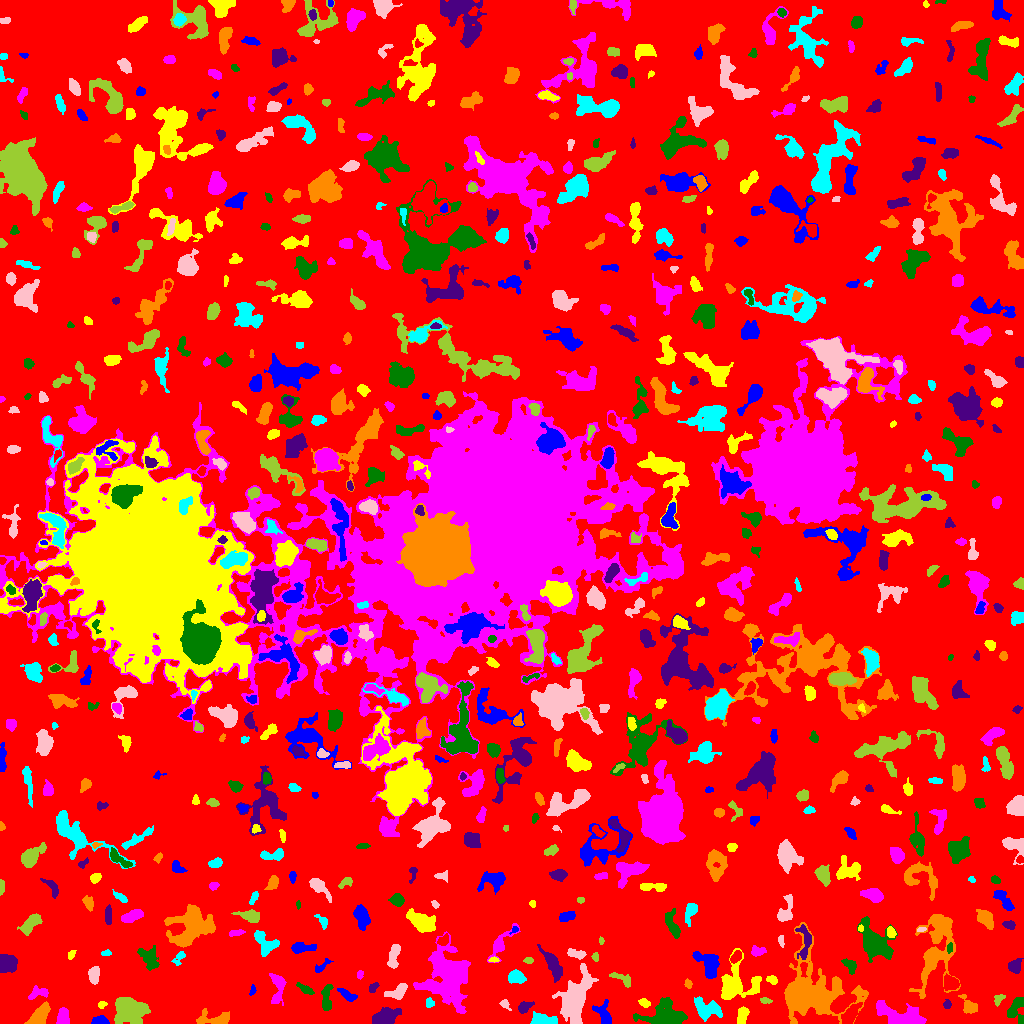

The table this chart was drawn from, first rows:
ID, X, Y, A, B, theta, total_flux, mu_max, mu_median, mu_mean, R_fwhm, R_e, R10, R90, x_start, x_end, y_start, y_end, area, greylevel
0, 521.4, 510.2, 303, 297.6, 1.495, 1501889, 10.0, 2.0, 2.023, 148.1, 230.3, 90.47, 369.7, 0, 1023, 0, 1023, 742370, 2.023
1, 100.5, 2.285, 3.366, 1.935, 0.01544, 657.0, 14.0, 4.0, 5.173, 3.742, 2.985, 1.128, 4.918, 91, 109, 0, 8, 127, 10.17
2, 742.4, 8.293, 4.588, 2.374, 1.343, 552.0, 6.0, 3.0, 3.286, 5.863, 4.184, 1.693, 6.333, 737, 749, 0, 17, 168, 7.286
3, 63.01, 5.85, 4.288, 2.721, 1.561, 1002, 12.0, 5.0, 5.387, 5.382, 4.222, 1.596, 6.531, 56, 69, 0, 16, 186, 9.387
4, 1018, 16.27, 6.884, 3.902, 1.45, 582.0, 6.0, 2.0, 2.116, 6.129, 4.478, 1.693, 6.956, 1007, 1023, 0, 26, 275, 7.116
5, 524.5, 16.55, 3.832, 2.394, 0.5249, 351.0, 5.0, 3.0, 2.543, 4.72, 3.742, 1.493, 5.67, 518, 534, 10, 22, 138, 8.543
6, 214.6, 4.234, 9.148, 3.077, -0.006862, 982.0, 9.0, 3.0, 3.252, 4.886, 4.983, 1.871, 8.425, 196, 229, 0, 15, 302, 7.252
7, 542.2, 3.066, 6.344, 2.473, -0.08506, 1079, 12.0, 4.0, 4.422, 5.202, 4.406, 1.693, 7.069, 530, 557, 0, 12, 244, 9.422
8, 574, 24.46, 12.9, 6.572, 1.204, 4303, 12.0, 3.0, 3.962, 9.373, 9.69, 3.7, 15.89, 552, 598, 0, 60, 1086, 7.962
9, 130.6, 12.89, 8.455, 6.518, -0.1116, 3342, 10.0, 4.0, 4.468, 10.48, 8.759, 3.478, 13.48, 114, 150, 0, 26, 748, 8.468
10, 175.6, 7.48, 8.066, 4.312, -0.6374, 1084, 9.0, 3.0, 3.377, 4.82, 5.293, 1.954, 8.686, 160, 187, 0, 23, 321, 7.377
11, 604.1, 8.261, 6.044, 3.322, -1.238, 948.0, 10.0, 3.0, 3.807, 5.14, 4.478, 1.693, 7.506, 592, 611, 0, 24, 249, 7.807
12, 101.6, 18.81, 2.169, 1.51, 0.2965, 84.0, 3.0, 1.0, 1.448, 2.985, 2.257, 0.7979, 3.523, 98, 107, 15, 22, 58, 6.448
13, 903.5, 6.116, 11.4, 4.308, -0.207, 4356, 17.0, 5.0, 6.511, 8.482, 7.269, 2.985, 11.78, 876, 926, 0, 23, 669, 10.51
14, 326.4, 26.26, 7.65, 2.328, 1.524, 600.0, 6.0, 3.0, 2.691, 6.283, 4.918, 1.871, 7.399, 321, 333, 13, 39, 223, 6.691
15, 384.5, 5.275, 5.083, 3.444, 0.2305, 1935, 17.0, 3.0, 5.188, 5.528, 4.787, 1.954, 8.078, 372, 401, 0, 16, 373, 10.19
16, 38.55, 6.859, 6.732, 2.926, 0.8588, 1180, 10.0, 4.0, 3.746, 5.944, 5.14, 1.954, 8.117, 24, 50, 0, 22, 315, 8.746
17, 429.2, 20.48, 2.698, 2.061, 1.474, 112.0, 2.0, 1.0, 1.474, 4.886, 2.932, 1.262, 4.478, 426, 434, 16, 26, 76, 6.474
18, 504.7, 19.38, 2.929, 1.825, -0.7287, 169.0, 5.0, 2.0, 2.167, 2.985, 2.646, 0.9772, 4.334, 499, 511, 13, 24, 78, 7.167
19, 765.4, 22.85, 2.914, 1.401, -0.1205, 136.0, 4.0, 2.0, 2.061, 3.742, 2.459, 0.9772, 3.949, 760, 772, 20, 26, 66, 7.061
20, 850.4, 8.552, 5.525, 2.717, 0.9897, 1038, 9.0, 3.0, 3.932, 5.944, 4.82, 1.871, 7.674, 841, 862, 0, 21, 264, 9.932
21, 346.4, 28.94, 4.245, 1.782, -0.5563, 337.0, 6.0, 2.0, 2.232, 4.184, 3.29, 1.262, 5.47, 337, 357, 22, 35, 151, 8.232
22, 644.4, 20.52, 2.81, 1.748, -0.3955, 257.0, 6.0, 3.0, 2.92, 3.949, 2.877, 1.128, 4.37, 638, 650, 16, 25, 88, 7.92
23, 277.8, 37.12, 8.386, 3.339, -1.553, 805.0, 6.0, 2.0, 2.692, 6.507, 5.262, 2.111, 8.444, 269, 286, 18, 50, 299, 6.692
24, 665.5, 7.484, 9.776, 5.837, 0.03202, 3955, 14.0, 5.0, 5.539, 8.938, 7.695, 3.09, 12.62, 633, 687, 0, 26, 714, 9.539
25, 947.2, 19.04, 1.849, 1.81, -0.7637, 113.0, 4.0, 2.0, 1.687, 3.29, 2.257, 0.7979, 3.656, 943, 951, 15, 24, 67, 6.687
26, 969.3, 16.71, 4.648, 2.904, -0.8874, 393.0, 5.0, 2.0, 2.005, 4.72, 3.989, 1.596, 6.283, 958, 977, 10, 29, 196, 7.005
27, 705.3, 14.96, 7.073, 4.463, -0.3712, 1393, 11.0, 3.0, 3.482, 4.583, 5.781, 2.034, 9.723, 694, 722, 2, 27, 400, 7.482
28, 398.1, 31.82, 5.275, 2.901, 0.5436, 819.0, 8.0, 3.0, 3.656, 5.809, 4.37, 1.784, 6.956, 384, 407, 24, 40, 224, 8.656
29, 998.6, 25.06, 2.834, 1.756, 0.754, 131.0, 4.0, 1.0, 1.44, 3.385, 2.585, 0.9772, 4.334, 994, 1005, 17, 29, 91, 6.44
30, 950.1, 40.86, 3.749, 3.067, -0.6407, 898.0, 9.0, 4.0, 4.424, 5.528, 4.334, 1.784, 6.723, 944, 959, 33, 50, 203, 10.42
31, 252.4, 33.18, 2.424, 1.265, 1.451, 72.0, 3.0, 1.0, 1.286, 2.585, 2.185, 0.7979, 3.478, 249, 256, 28, 39, 56, 6.286
32, 736.3, 40.24, 9.924, 9.375, 0.1237, 2784, 11.0, 3.0, 3.476, 6.628, 8.156, 2.985, 13.82, 721, 761, 24, 75, 801, 7.476
33, 38.01, 30.25, 5.754, 2.721, 0.2693, 367.0, 5.0, 2.0, 2.172, 4.583, 4.297, 1.693, 6.433, 28, 48, 24, 38, 169, 8.172
34, 306, 33.73, 5.01, 1.806, -0.5433, 302.0, 5.0, 2.0, 2.475, 3.7, 3.478, 1.382, 5.528, 296, 314, 29, 41, 122, 6.475
35, 372.9, 35.9, 2.587, 1.724, 1.157, 90.0, 2.0, 1.0, 1.111, 4.297, 2.646, 1.128, 3.909, 369, 379, 31, 41, 81, 6.111
36, 687.8, 39.53, 2.293, 1.643, -1.186, 142.0, 5.0, 2.0, 2.254, 2.764, 2.459, 0.9772, 3.868, 684, 692, 35, 45, 63, 7.254
37, 515.7, 45.91, 3.793, 2.704, -0.1907, 565.0, 6.0, 3.0, 2.797, 5.754, 3.989, 1.693, 6.333, 508, 526, 40, 54, 202, 7.797
38, 93.79, 49.74, 3.639, 2.495, 1.489, 359.0, 6.0, 2.0, 2.051, 4.37, 3.656, 1.382, 6.155, 88, 99, 39, 57, 175, 7.051
39, 622.8, 44.36, 6.393, 2.445, -0.4816, 292.0, 3.0, 2.0, 1.825, 5.412, 4.068, 1.693, 6.408, 609, 630, 36, 51, 160, 6.825
40, 656.2, 51.94, 8.658, 4.142, 0.07601, 1325, 7.0, 3.0, 3.38, 7.421, 6.155, 2.459, 9.641, 636, 677, 44, 62, 392, 7.38
41, 708.1, 59.9, 7.761, 4.743, -0.8951, 1746, 8.0, 4.0, 4.197, 9.027, 6.555, 2.646, 9.934, 692, 719, 45, 72, 416, 8.197
42, 771.8, 43.51, 2.538, 1.802, -0.3394, 173.0, 5.0, 2.0, 2.012, 3.09, 2.646, 0.9772, 4.26, 766, 777, 39, 48, 86, 7.012
43, 359.7, 49.19, 1.983, 1.221, 1.129, 42.0, 3.0, 1.0, 0.7778, 1.871, 1.693, 0.5642, 2.821, 357, 363, 44, 53, 54, 6.778
44, 849.9, 58.59, 4.061, 2.494, -0.8249, 362.0, 5.0, 2.0, 2.463, 4.652, 3.656, 1.493, 5.726, 841, 856, 49, 65, 147, 7.463
45, 6.463, 60.57, 4.415, 3.946, 0.07483, 1375, 11.0, 4.0, 4.553, 5.863, 5.14, 2.034, 8.038, 0, 17, 51, 69, 302, 9.553
46, 806.5, 29.94, 15.27, 12.66, -0.06886, 22362, 58.0, 4.0, 9.094, 7.999, 10.12, 3.568, 22.47, 784, 868, 0, 101, 2459, 12.09
47, 179.3, 66.1, 4.142, 2.018, 0.943, 191.0, 4.0, 1.0, 1.752, 4.146, 2.985, 1.128, 4.983, 171, 185, 58, 72, 109, 7.752
48, 393.7, 67.26, 7.012, 2.381, 1.382, 761.0, 7.0, 3.0, 3.397, 5.412, 4.787, 1.871, 7.378, 387, 400, 55, 79, 224, 7.397
49, 528.6, 62.73, 2.178, 1.496, 0.0128, 93.0, 5.0, 1.0, 1.576, 1.784, 2.185, 0.7979, 3.7, 523, 533, 60, 66, 59, 6.576
50, 735.6, 66.43, 3.451, 2.178, 0.8333, 441.0, 7.0, 4.0, 3.835, 4.618, 3.523, 1.382, 5.323, 730, 741, 60, 73, 115, 9.835
51, 320, 55.8, 4.512, 1.677, 0.6704, 149.0, 5.0, 1.0, 1.367, 2.326, 2.706, 0.9772, 4.72, 315, 333, 51, 65, 109, 6.367
52, 493.6, 63.33, 2.489, 1.035, 0.08879, 81.0, 5.0, 1.0, 1.653, 1.871, 1.871, 0.5642, 3.141, 488, 499, 61, 67, 49, 8.653
53, 447.9, 46.42, 14.84, 11.01, -1.44, 7268, 13.0, 3.0, 3.899, 8.921, 12.9, 4.652, 20.95, 413, 470, 10, 92, 1864, 7.899
54, 148.9, 65.36, 6.134, 4.053, -1.049, 1302, 8.0, 4.0, 4.186, 7.674, 5.863, 2.394, 8.903, 137, 159, 53, 78, 311, 7.186
55, 1014, 57.32, 2.954, 2.729, -0.651, 454.0, 7.0, 3.0, 2.719, 4.297, 3.568, 1.382, 5.67, 1008, 1023, 50, 65, 167, 7.719
56, 934.6, 67.72, 18.86, 9.129, 1.364, 6278, 22.0, 4.0, 5.687, 6.05, 9.901, 3.141, 16.82, 909, 960, 25, 109, 1104, 7.687
57, 106.4, 70.27, 2.466, 1.245, 0.09648, 83.0, 3.0, 1.0, 1.456, 2.932, 2.185, 0.7979, 3.385, 101, 111, 68, 74, 57, 6.456
58, 576.3, 69.47, 4.873, 2.043, -0.2479, 383.0, 5.0, 3.0, 2.66, 4.983, 3.949, 1.493, 5.944, 567, 586, 64, 75, 144, 8.66
59, 595.5, 65.55, 2.161, 1.453, -1.519, 77.0, 3.0, 1.0, 1.351, 2.932, 2.257, 0.7979, 3.432, 591, 598, 62, 71, 57, 8.351
... 685 more rows
